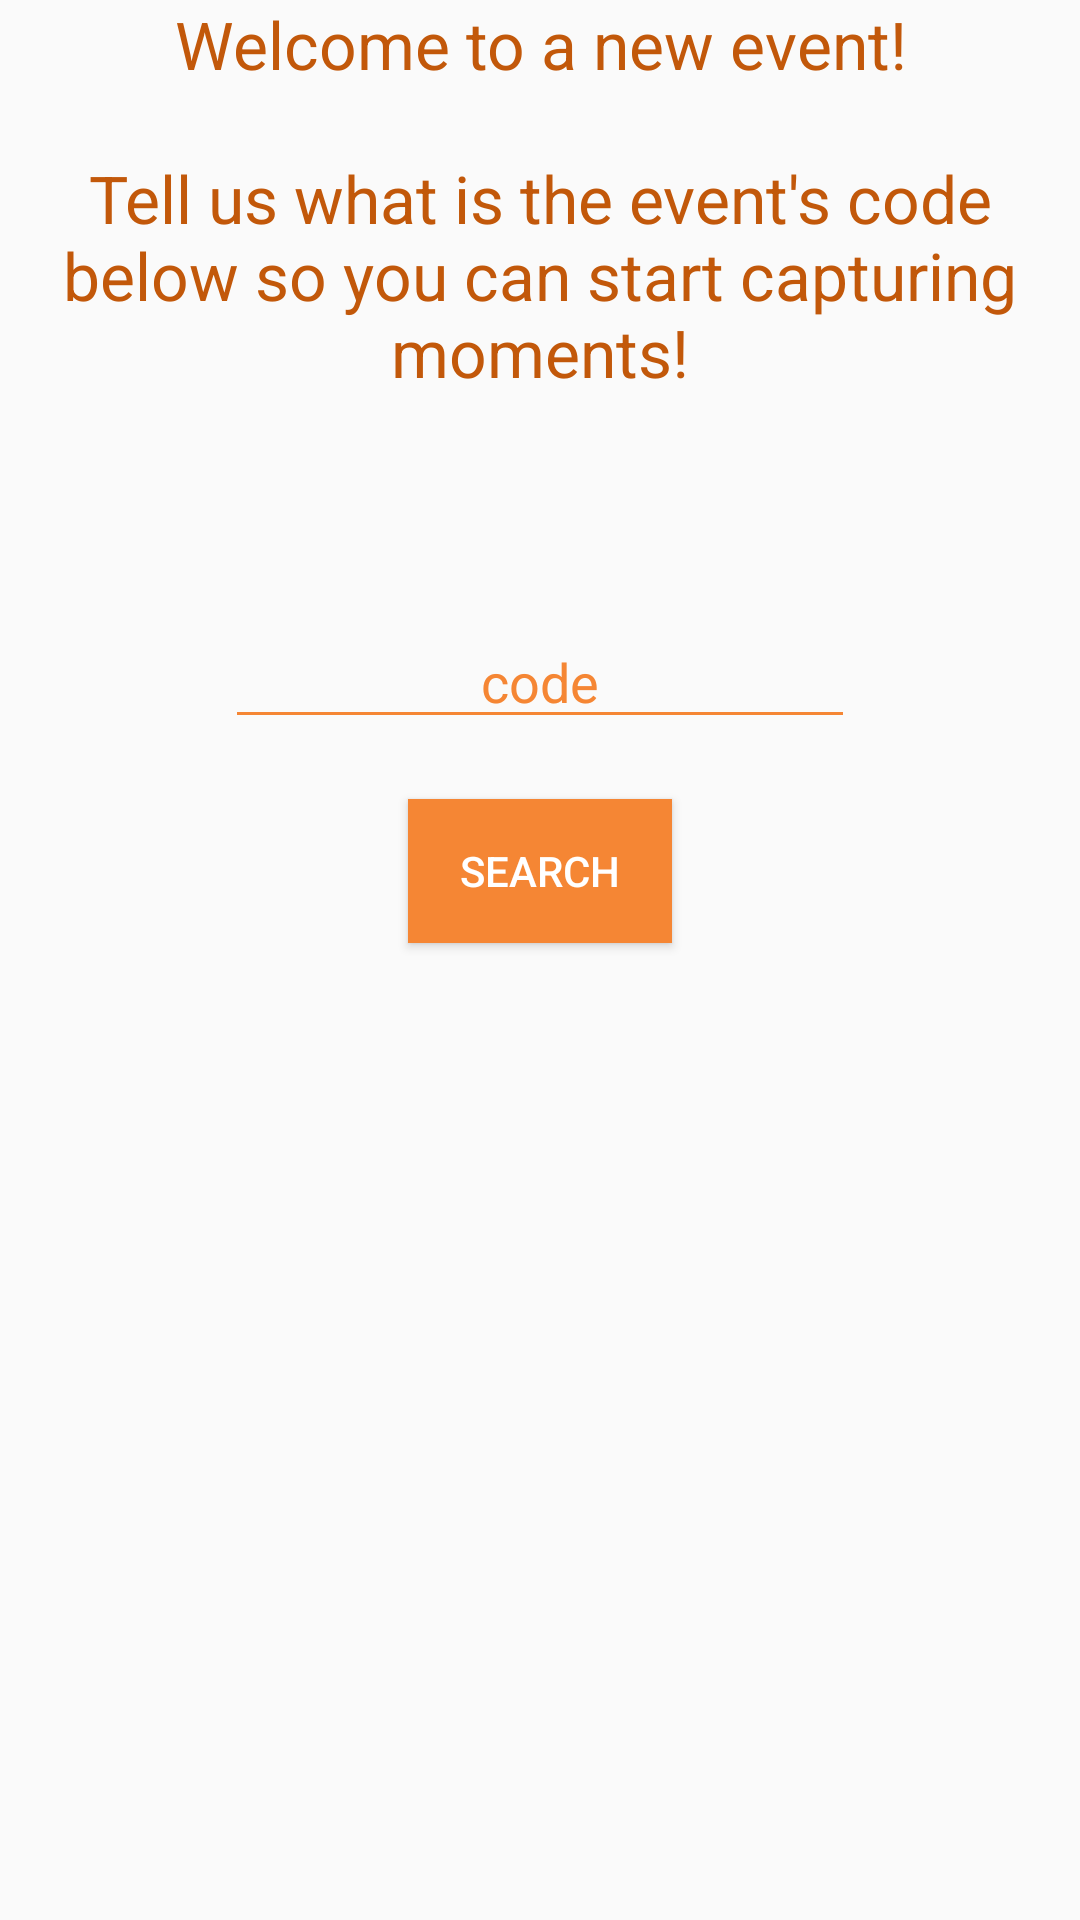

Here is an Android app screen rendered from its layout file. Give the layout XML and the strings, colors and styles it references.
<!-- AndroidManifest.xml: activity theme AppTheme.NoActionBar -->
<!-- res/layout/fragment_main.xml -->
<RelativeLayout xmlns:android="http://schemas.android.com/apk/res/android"
    xmlns:tools="http://schemas.android.com/tools"
    android:layout_width="match_parent"
    android:layout_height="match_parent"
    android:paddingBottom="@dimen/activity_vertical_margin"
    android:paddingLeft="@dimen/activity_horizontal_margin"
    android:paddingRight="@dimen/activity_horizontal_margin"
    android:paddingTop="@dimen/activity_vertical_margin"
    tools:context="com.photo2me.photo2me.MainActivityFragment"
    tools:showIn="@layout/activity_main">

    <TextView
        android:layout_width="wrap_content"
        android:layout_height="wrap_content"
        android:textAppearance="?android:attr/textAppearanceLarge"
        android:text="@string/main_chamada"
        android:textAlignment="center"
        android:textColor="@color/laranjaSemiEscuro"
        android:id="@+id/txtChamada"
        android:layout_alignParentTop="true"
        android:layout_alignParentStart="true" />

    <EditText
        android:layout_width="wrap_content"
        android:layout_height="wrap_content"
        android:inputType="number"
        android:ems="10"
        android:id="@+id/etxIdentificador"
        android:hint="@string/identificador"
        android:layout_marginTop="73dp"
        android:layout_below="@+id/txtChamada"
        android:layout_centerHorizontal="true"
        style="@style/EditTextLaranja"/>

    <Button
        android:layout_width="wrap_content"
        android:layout_height="wrap_content"
        android:text="@string/buscar"
        android:id="@+id/btnBuscar"
        android:layout_below="@+id/etxIdentificador"
        android:layout_centerHorizontal="true"
        android:layout_marginTop="20dp"
        style="@style/BotaoLaranja"
        android:onClick="buscarFestaClick"/>

    <ProgressBar
        android:layout_width="wrap_content"
        android:layout_height="wrap_content"
        android:id="@+id/progressBar"
        android:layout_below="@+id/btnBuscar"
        android:layout_marginTop="30dp"
        android:layout_centerHorizontal="true" />

</RelativeLayout>
<!-- res/layout/activity_main.xml (included above) -->
<?xml version="1.0" encoding="utf-8"?>
<android.support.design.widget.CoordinatorLayout xmlns:android="http://schemas.android.com/apk/res/android"
    xmlns:app="http://schemas.android.com/apk/res-auto"
    xmlns:tools="http://schemas.android.com/tools"
    android:layout_width="match_parent"
    android:layout_height="match_parent"
    android:fitsSystemWindows="true"
    tools:context="com.photo2me.photo2me.MainActivity">

    <android.support.design.widget.AppBarLayout
        android:layout_width="match_parent"
        android:layout_height="wrap_content"
        android:theme="@style/AppTheme.AppBarOverlay">

        <android.support.v7.widget.Toolbar
            android:id="@+id/toolbar"
            android:layout_width="match_parent"
            android:layout_height="?attr/actionBarSize"
            android:background="?attr/colorPrimary"
            app:popupTheme="@style/AppTheme.PopupOverlay" />

    </android.support.design.widget.AppBarLayout>

    <include layout="@layout/content_main" />

    

</android.support.design.widget.CoordinatorLayout>
<!-- res/layout/content_main.xml (included above) -->
<fragment xmlns:android="http://schemas.android.com/apk/res/android"
    xmlns:app="http://schemas.android.com/apk/res-auto"
    xmlns:tools="http://schemas.android.com/tools"
    android:id="@+id/fragment"
    android:name="com.photo2me.photo2me.MainActivityFragment"
    android:layout_width="match_parent"
    android:layout_height="match_parent"
    app:layout_behavior="@string/appbar_scrolling_view_behavior"
    tools:layout="@layout/fragment_main" />
<!-- resources referenced by this layout -->
<resources>
  <color name="laranjaSemiEscuro">#C2580A</color>
  <string name="buscar">search</string>
  <string name="identificador">code</string>
  <string name="main_chamada">Welcome to a new event!\n\nTell us what is the event\'s code below so you can start capturing moments!</string>
  <style name="AppTheme.AppBarOverlay" parent="ThemeOverlay.AppCompat.Dark.ActionBar" />
  <style name="AppTheme.PopupOverlay" parent="ThemeOverlay.AppCompat.Light" />
  <style name="BotaoLaranja">
          <item name="android:background">@color/laranjaOficial</item>
          <item name="android:textColor">@color/branco</item>
          <item name="android:paddingLeft">13dp</item>
          <item name="android:paddingRight">13dp</item>
      </style>
  <style name="EditTextLaranja">
          <item name="android:layout_centerHorizontal">true</item>
          <item name="android:textAlignment">center</item>
          <item name="android:backgroundTint">@color/laranjaOficial</item>
          <item name="android:textColor">@color/laranjaOficial</item>
          <item name="android:textColorHint">@color/laranjaOficial</item>
      </style>
  <style name="AppTheme.NoActionBar">
          <item name="windowActionBar">false</item>
          <item name="windowNoTitle">true</item>
      </style>
  <color name="laranjaOficial">#F58634</color>
  <color name="branco">#FFFFFF</color>
</resources>
